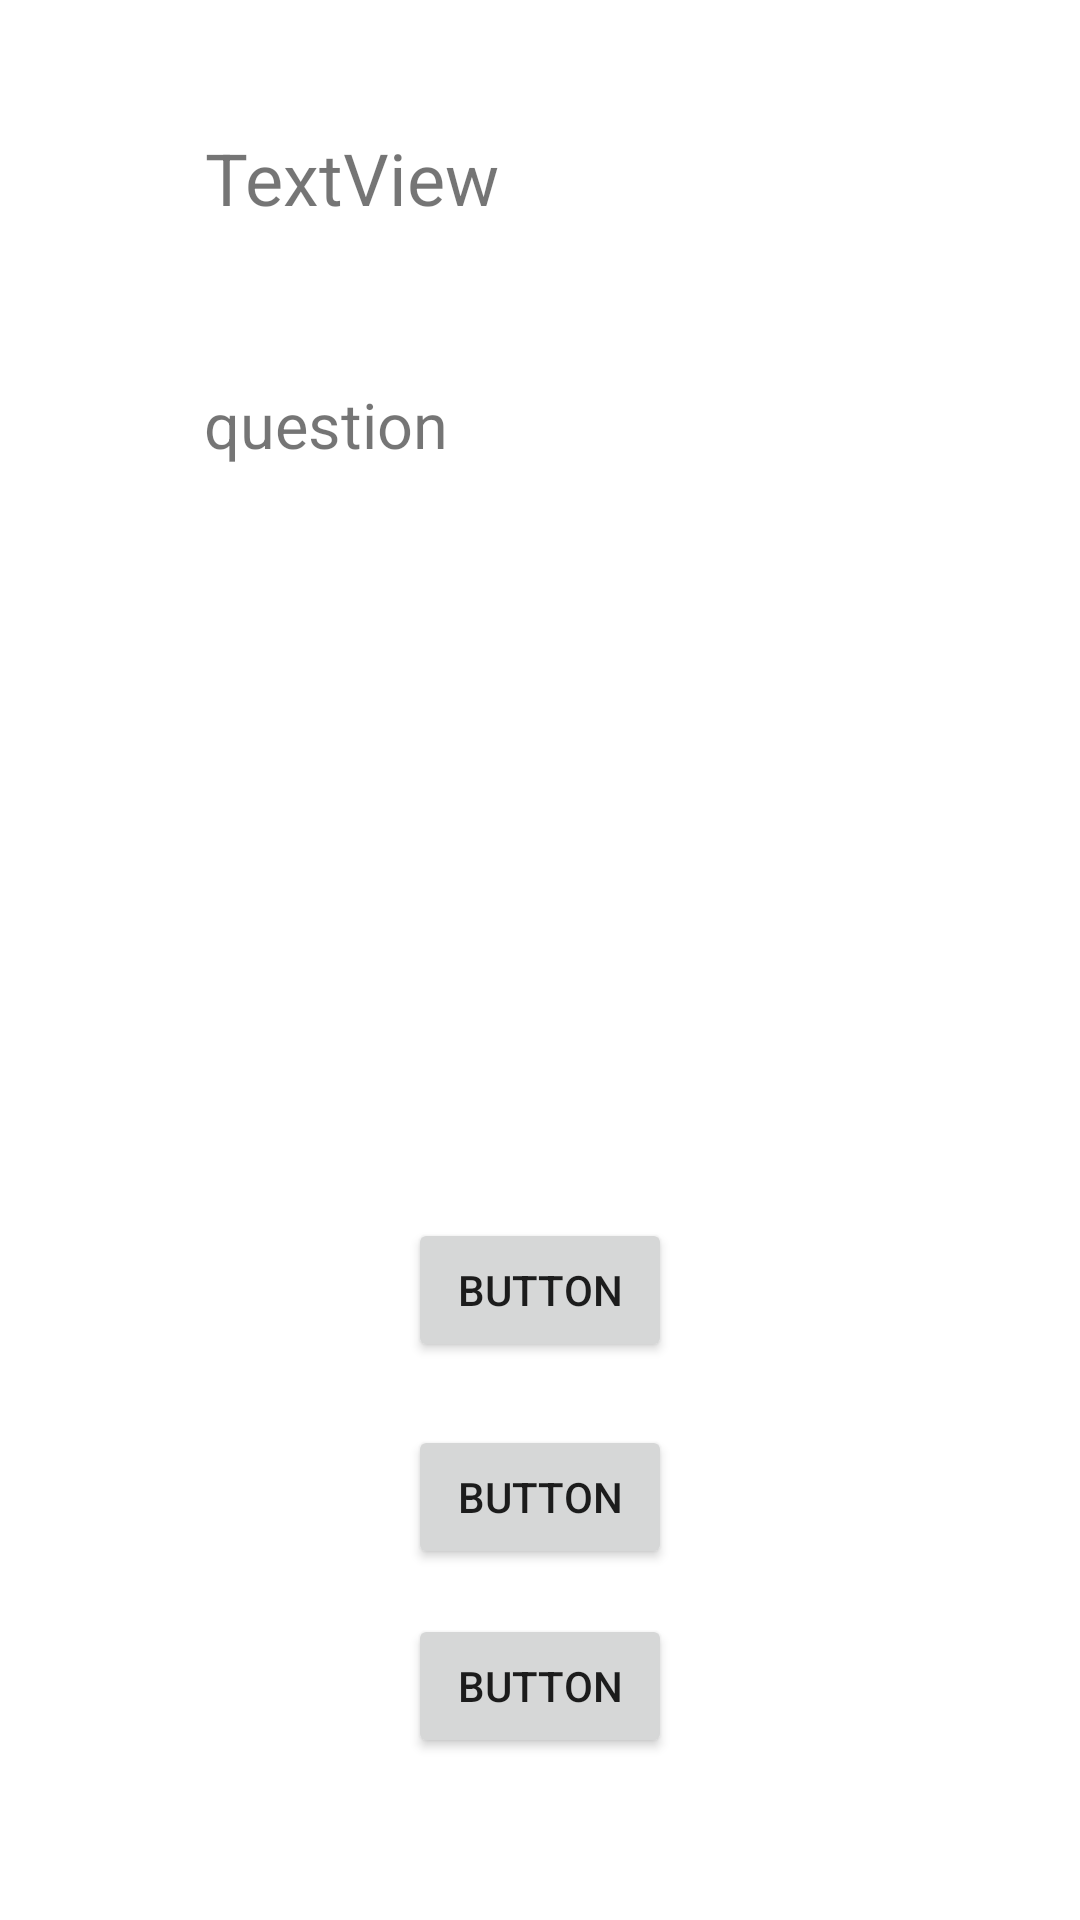

Produce the Android XML layout that renders to this screen, including the resource entries it uses.
<!-- AndroidManifest.xml: application theme Theme.LEEMAlarmApp -->
<!-- res/layout/activity_second.xml -->
<?xml version="1.0" encoding="utf-8"?>
<androidx.constraintlayout.widget.ConstraintLayout xmlns:android="http://schemas.android.com/apk/res/android"
    xmlns:app="http://schemas.android.com/apk/res-auto"
    xmlns:tools="http://schemas.android.com/tools"
    android:layout_width="match_parent"
    android:layout_height="match_parent"
    tools:context=".SecondActivity">

    <Button
        android:id="@+id/answer3"
        android:layout_width="wrap_content"
        android:layout_height="wrap_content"
        android:layout_marginBottom="54dp"
        android:text="Button"
        app:layout_constraintBottom_toBottomOf="parent"
        app:layout_constraintEnd_toEndOf="parent"
        app:layout_constraintStart_toStartOf="parent" />

    <Button
        android:id="@+id/answer2"
        android:layout_width="wrap_content"
        android:layout_height="wrap_content"
        android:layout_marginBottom="15dp"
        android:text="Button"
        app:layout_constraintBottom_toTopOf="@+id/answer3"
        app:layout_constraintStart_toStartOf="@+id/answer3" />

    <Button
        android:id="@+id/answer1"
        android:layout_width="wrap_content"
        android:layout_height="wrap_content"
        android:layout_marginBottom="21dp"
        android:text="Button"
        app:layout_constraintBottom_toTopOf="@+id/answer2"
        app:layout_constraintStart_toStartOf="@+id/answer2" />

    <TextView
        android:id="@+id/score"
        android:layout_width="wrap_content"
        android:layout_height="wrap_content"
        android:layout_marginStart="68dp"
        android:layout_marginLeft="68dp"
        android:layout_marginTop="43dp"
        android:gravity="center"
        android:text="TextView"
        android:textSize="24dp"
        app:layout_constraintStart_toStartOf="parent"
        app:layout_constraintTop_toTopOf="parent" />

    <TextView
        android:id="@+id/question"
        android:layout_width="wrap_content"
        android:layout_height="wrap_content"
        android:layout_marginTop="52dp"
        android:gravity="center"
        android:text="question"
        android:textSize="21dp"
        app:layout_constraintStart_toStartOf="@+id/score"
        app:layout_constraintTop_toBottomOf="@+id/score" />
</androidx.constraintlayout.widget.ConstraintLayout>
<!-- resources referenced by this layout -->
<resources>
  <style name="Theme.LEEMAlarmApp" parent="Theme.MaterialComponents.DayNight.DarkActionBar">
          
          <item name="colorPrimary">@color/purple_500</item>
          <item name="colorPrimaryVariant">@color/purple_700</item>
          <item name="colorOnPrimary">@color/white</item>
          
          <item name="colorSecondary">@color/teal_200</item>
          <item name="colorSecondaryVariant">@color/teal_700</item>
          <item name="colorOnSecondary">@color/black</item>
          
          <item name="android:statusBarColor" tools:targetApi="l">?attr/colorPrimaryVariant</item>
          
      </style>
  <!-- not gathered from this repository: default colours our renderer supplied (Android Studio template values) -->
  <color name="purple_500">#FF6200EE</color>
  <color name="purple_700">#FF3700B3</color>
  <color name="teal_200">#FF03DAC5</color>
  <color name="teal_700">#FF018786</color>
  <color name="black">#FF000000</color>
  <color name="white">#FFFFFFFF</color>
</resources>
